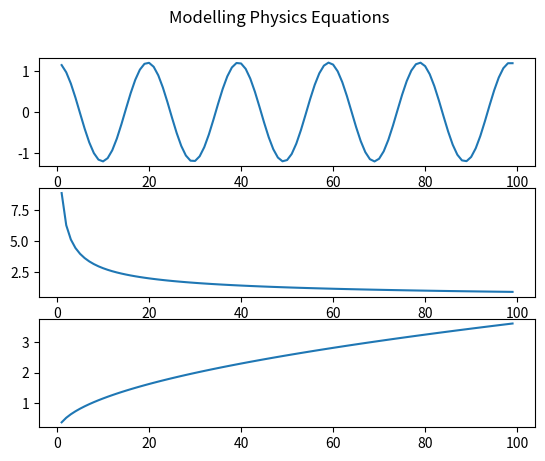

This figure's Python source:
import math
import matplotlib.pyplot as plt
import numpy as np

#models the Time Period formula for an ideal spring
def time_period(mass, k):
    return 2*math.pi*np.sqrt(mass/k)

#models the displacement equation for SHM
def object_displacement(A, freq, time):
    return A*np.cos(2*math.pi*freq*time)

#inverts frequency to time or time to frequency and checks for division by zero
def inv_freq_time(x):
    if x != 0:
        return 1/x
    else:
        return -1
  
  
#answering the basic questions
#A horizontal spring with a spring constant of k = 300 N/m is attached to a frictionless surface. A block of mass 2kg is attached to the end of the spring.
#Calculate the period
time_period_of_spring = time_period(2, 300)
print("the time period of the spring is:")
print(time_period_of_spring)
#Calculate the frequency
freq_of_spring = inv_freq_time(time_period_of_spring)
print("the frequency of the spring is:")
print(freq_of_spring)


#modeling the first set of questions
#1) Given a maximum amplitude of 1.2 m for the spring above, what is the displacement of the spring at 3 seconds?
displacement_3 = object_displacement(1.2, freq_of_spring, 3)
print("the displacement of the spring at 3 seconds is:")
print(displacement_3)
#2) 5 seconds?
displacement_5 = object_displacement(1.2, freq_of_spring, 5)
print("at 5 seconds it is:")
print(displacement_5)
#3) 7 seconds?
displacement_7 = object_displacement(1.2, freq_of_spring, 7)
print("at 7 seconds it is:")
print(displacement_7)
#4) Graph the displacement as a function of time.
x = np.array(range(1, 100))
y = object_displacement(1.2, freq_of_spring, x)
fig, axs = plt.subplots(3)
fig.suptitle("Modelling Physics Equations")
#remove the "#" below to show title on graph
#axs[0].set_title("displacement as a function of time")
axs[0].plot(x, y)


#modeling the second set of questions
#1) What would happen to the period of the spring if k = 150 N/m?
time_period_changed_k = time_period(2, 150)
print("the new time period of a k=150N/m spring is:")
print(time_period_changed_k)
#2) If the mass was 1 kg?
time_period_changed_m = time_period(1, 300)
print("the new time period of a mass of 1kg is:")
print(time_period_changed_m)
#3) Graph the period as a function of k.
y = time_period(2, x)
#remove the "#" below to show title on graph
#axs[1].set_title("Period as a function of k")
axs[1].plot(x, y)
#4) Graph the period as a function of m.
y = time_period(x, 300)
#remove the "#" below to show title on graph
#axs[2].set_title("Period as a function of mass")
axs[2].plot(x, y)
 
#shows plotted graphs
plt.show()
 
 

